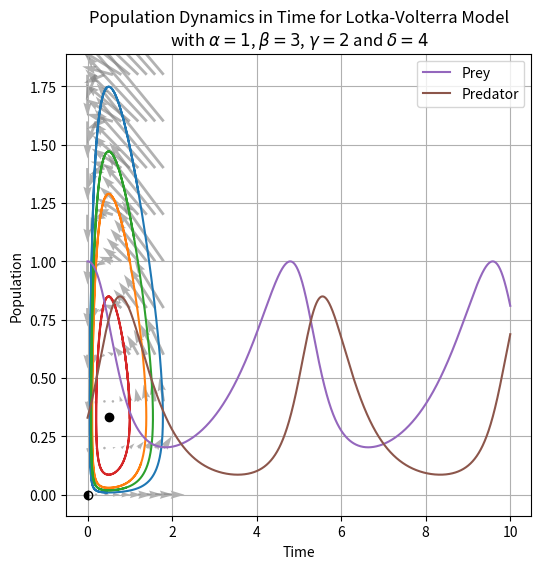

Write the Python code that produced this figure.
import numpy as np
import matplotlib.pyplot as plt
from matplotlib.markers import MarkerStyle

# Define the range of x and y values
xmin = 0
xmax = 1.8

x = np.linspace(xmin, xmax, 10)
y = np.linspace(xmin, xmax, 10)

# Create a grid of x and y values
X, Y = np.meshgrid(x, y)

alpha=1
beta=3
gamma=2
delta=4

# Define the vectors for the phase space
def x_dot(x, y):
    return alpha * x - beta * x * y

def y_dot(x,y):
    return -gamma * y + delta*x*y


U = alpha*X-beta*X*Y  # Example vector dependent on x and y
V = -gamma*Y + delta*X *Y  # Example vector dependent on x and y

# Plot the phase space
plt.figure(figsize=(6, 6))
plt.quiver(X, Y, U, V, scale=40, color='grey', alpha=0.6)

plt.plot(0,0, marker=MarkerStyle('o', fillstyle='left'), color='black')
# plt.scatter(0,0, marker=MarkerStyle('o', fillstyle='right'), facecolors='none', edgecolors='black')


plt.scatter(gamma/delta,alpha/beta, color='black')

num_steps = 1000000
x_values = np.zeros(num_steps)
y_values = np.zeros(num_steps)
x_values[0]=1.2
y_values[0]=1.3
h=0.00001
for i in range(1, num_steps):
    x_values[i] = x_values[i - 1] + h * x_dot(x_values[i - 1], y_values[i - 1])
    y_values[i] = y_values[i - 1] + h * y_dot(x_values[i - 1], y_values[i - 1])
plt.plot(x_values, y_values)
print('done 1')

num_steps = 1000000
x_values = np.zeros(num_steps)
y_values = np.zeros(num_steps)
x_values[0]=1
y_values[0]=1
h=0.00001
for i in range(1, num_steps):
    x_values[i] = x_values[i - 1] + h * x_dot(x_values[i - 1], y_values[i - 1])
    y_values[i] = y_values[i - 1] + h * y_dot(x_values[i - 1], y_values[i - 1])
plt.plot(x_values, y_values)
print('done 2')

num_steps = 1000000
x_values = np.zeros(num_steps)
y_values = np.zeros(num_steps)
x_values[0]=1.1
y_values[0]=1.1
h=0.00001
for i in range(1, num_steps):
    x_values[i] = x_values[i - 1] + h * x_dot(x_values[i - 1], y_values[i - 1])
    y_values[i] = y_values[i - 1] + h * y_dot(x_values[i - 1], y_values[i - 1])
plt.plot(x_values, y_values)
print('done 3')

num_steps = 1000000
x_values = np.zeros(num_steps)
y_values = np.zeros(num_steps)
x_values[0]=1
y_values[0]=0.33
h=0.00001
for i in range(1, num_steps):
    x_values[i] = x_values[i - 1] + h * x_dot(x_values[i - 1], y_values[i - 1])
    y_values[i] = y_values[i - 1] + h * y_dot(x_values[i - 1], y_values[i - 1])
plt.plot(x_values, y_values)

plt.xlabel('Prey')
plt.ylabel('Predator')
plt.title(f'Two-Dimensional Phase Space of Lotka-Volterra Model\n'+r'with $\alpha=1$, $\beta=3$, $\gamma=2$ and $\delta=4$')
plt.grid(True)
# plt.legend(loc='upper right')
plt.show()

# time-series
times = np.arange(0, num_steps*h, h)
plt.plot(times, x_values, label='Prey')
plt.plot(times, y_values, label='Predator')
plt.xlabel("Time")
plt.ylabel("Population")
plt.title(f'Population Dynamics in Time for Lotka-Volterra Model\n'+r'with $\alpha=1$, $\beta=3$, $\gamma=2$ and $\delta=4$')
plt.legend()
plt.show()